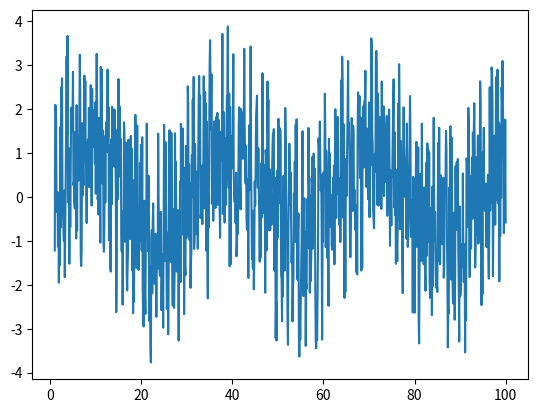

The script that saved this image:
import numpy as np
import matplotlib.pyplot as plt

X = np.arange(1, 100.1, 0.1)
Y = np.sin(X / 5) + np.cos(X * 5)
noise = np.random.uniform(-2, 2, size=X.shape)
Yn = Y + noise

plt.plot(X, Yn)
plt.show()
